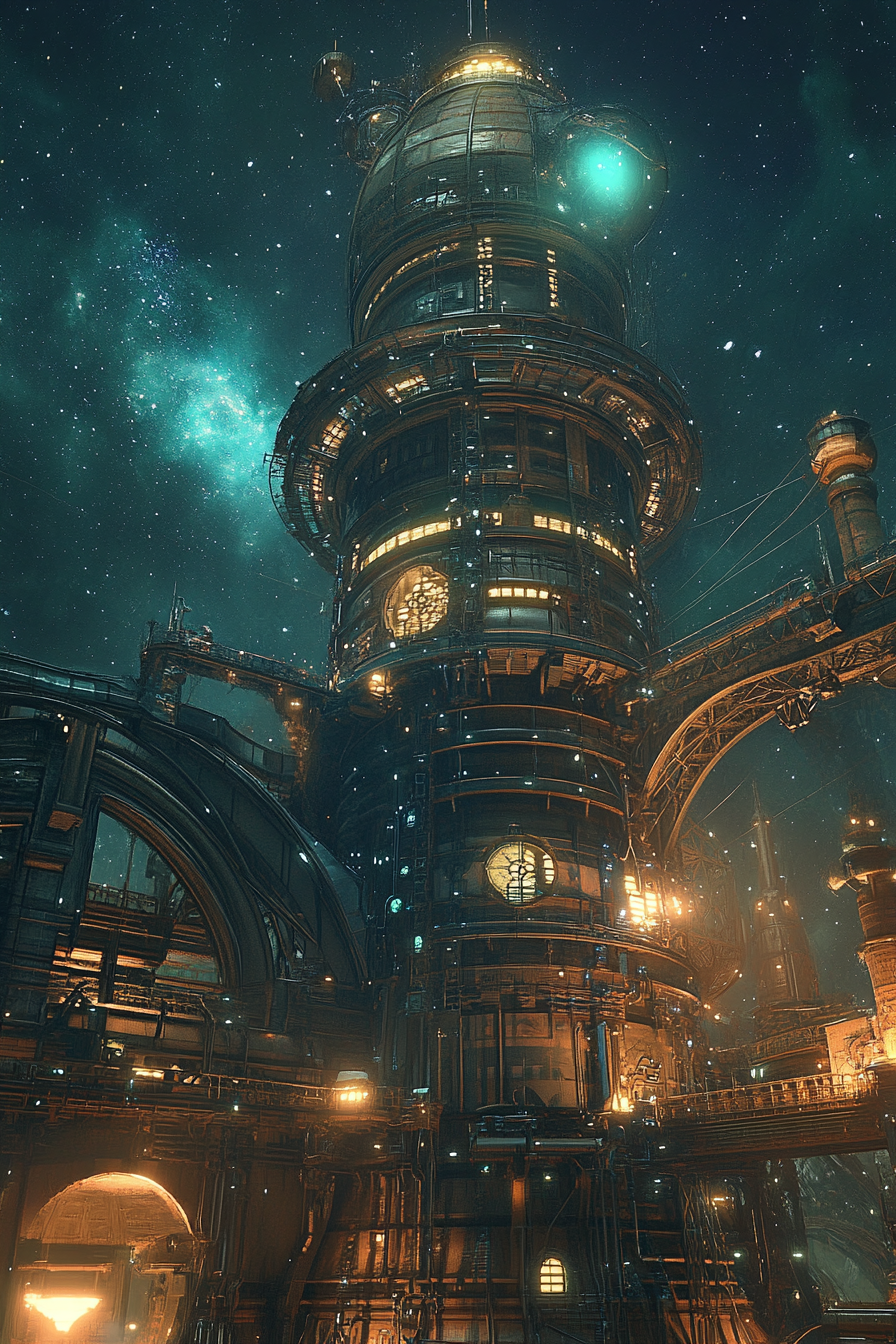
Generation parameters embedded in this image by Midjourney (PNG 'Description' text chunk):
A towering celestial observatory with intricate clockwork mechanisms, massive telescopes, and a breathtaking view of the cosmos twinkling above --ar 2:3 --v 6.1 Job ID: ed4adfca-8023-498e-9c8f-ca726c93d5ae